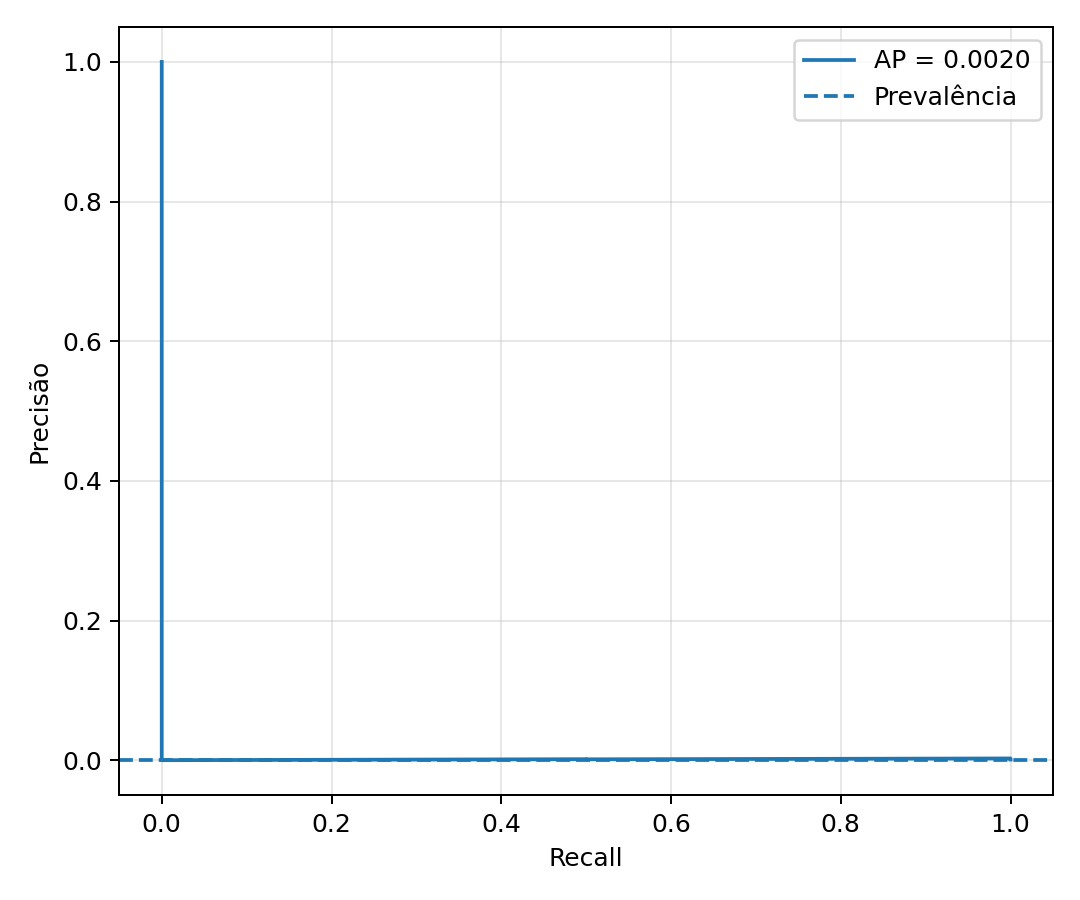

The table this chart was drawn from, first rows:
recall, precision
1.0, 0.0009315
1.0, 0.000932
1.0, 0.0009324
1.0, 0.0009328
1.0, 0.0009333
1.0, 0.0009337
1.0, 0.0009341
1.0, 0.0009346
1.0, 0.000935
1.0, 0.0009355
1.0, 0.0009359
1.0, 0.0009363
1.0, 0.0009368
1.0, 0.0009372
1.0, 0.0009376
1.0, 0.0009381
1.0, 0.0009385
1.0, 0.000939
1.0, 0.0009394
1.0, 0.0009398
1.0, 0.0009403
1.0, 0.0009407
1.0, 0.0009412
1.0, 0.0009416
1.0, 0.0009421
1.0, 0.0009425
1.0, 0.000943
1.0, 0.0009434
1.0, 0.0009438
1.0, 0.0009443
1.0, 0.0009447
1.0, 0.0009452
1.0, 0.0009456
1.0, 0.0009461
1.0, 0.0009465
1.0, 0.000947
1.0, 0.0009474
1.0, 0.0009479
1.0, 0.0009483
1.0, 0.0009488
1.0, 0.0009492
1.0, 0.0009497
1.0, 0.0009501
1.0, 0.0009506
1.0, 0.000951
1.0, 0.0009515
1.0, 0.0009519
1.0, 0.0009524
1.0, 0.0009528
1.0, 0.0009533
1.0, 0.0009537
1.0, 0.0009542
1.0, 0.0009547
1.0, 0.0009551
1.0, 0.0009556
1.0, 0.000956
1.0, 0.0009565
1.0, 0.0009569
1.0, 0.0009574
1.0, 0.0009579
... 2,088 more rows
